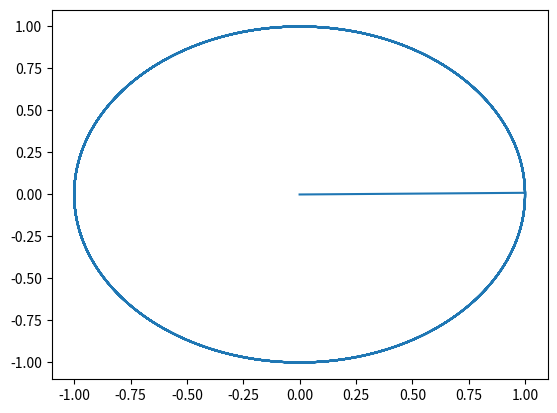

The script that saved this image:

from numpy import array, zeros
from scipy.optimize import newton
import matplotlib.pyplot as plt

n=6000  
dt=0.01  

U = array( [1, 0, 0, 1] )  #Condición inicial de la ecuación diferncial
x = array( zeros(n) )     #Posición x del vector de posición   
y = array( zeros(n))      #Posición y del vector de posición

def F_Kepler(U):            #Programa con el paradigma funcional 
   
   
   
   x, y, Vx, Vy = U[0], U[1], U[2], U[3]
   mr = (x**2 + y**2)**1.5
   
   
   return array( [Vx , Vy , -x/mr, -y/mr] )
     


def G(x):

    return x-U-dt/2*(F_Kepler(U)+F_Kepler(x))


for i in range(1,n):

    U=newton(G, U)
    x[i] = U[0]           
    y[i] = U[1]  


plt.plot(x,y)
plt.show()

